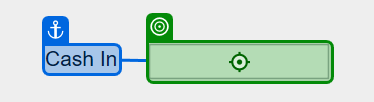
Workflow: Main

Step 1: type "532" into the editable text 'cashintb' in window 'UIDemo' (uidemo.exe)

Step 2: type "211" into the editable text 'onustb' in window 'UIDemo' (uidemo.exe) (no picture)

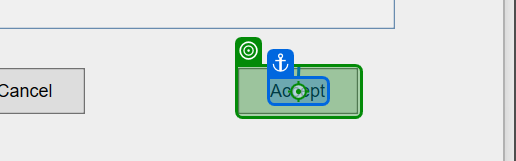
Step 3: click on the push button 'Accept' in window 'UIDemo' (uidemo.exe)
